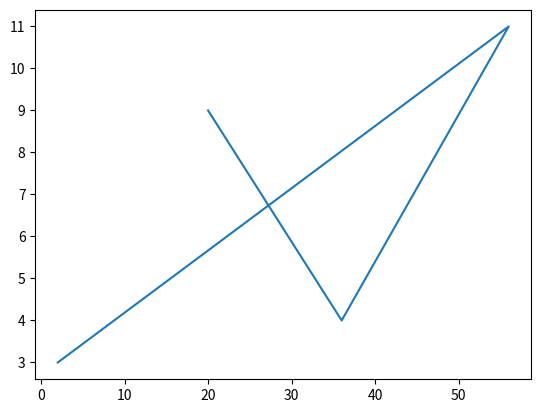

Generate this figure with matplotlib:
import matplotlib.pyplot as plt

x = (2,56,36, 20)
y = (3,11,4, 9)

plt.plot(x,y)
plt.show()
